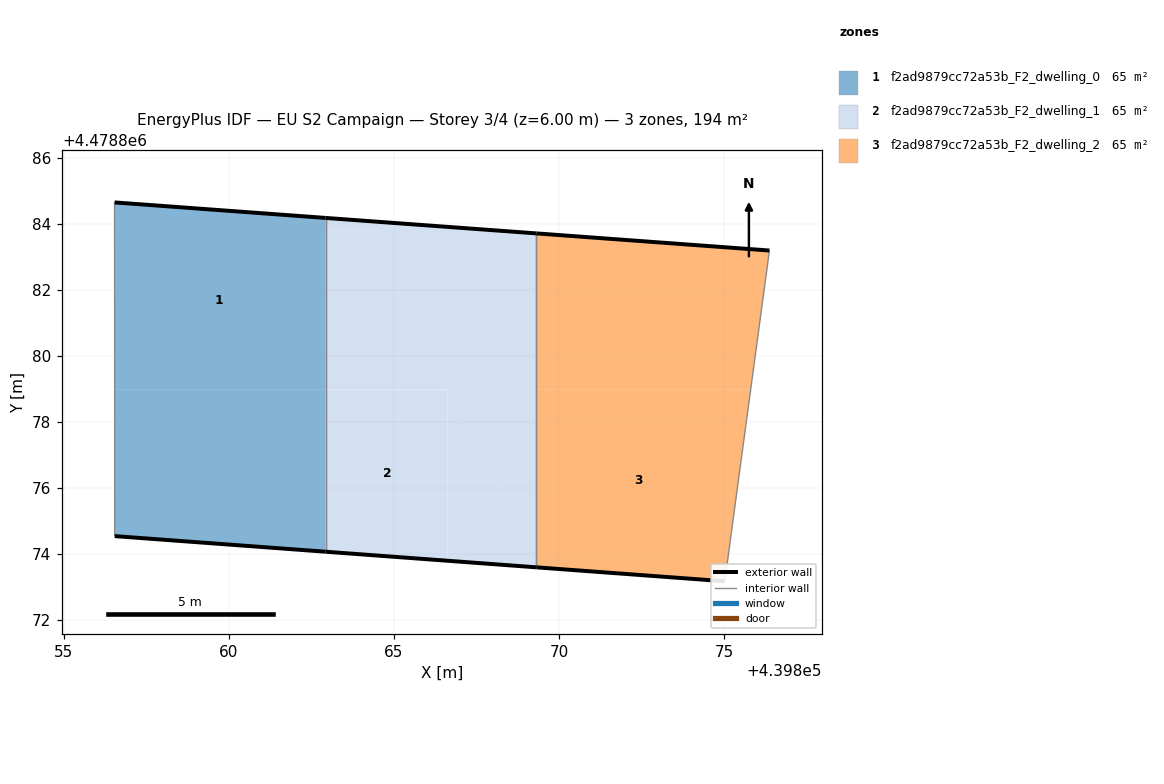
=== STOREY PLAN SPEC (per zone: floor XY polygon, exterior-wall plan segments, windows/doors) ===
zone 1: f2ad9879cc72a53b_F2_dwelling_0  (64.7 m²)
  floor: (439862.93, 4478874.07) (439862.93, 4478878.98) (439856.54, 4478878.98) (439856.54, 4478874.54)
  floor: (439862.93, 4478878.98) (439862.93, 4478884.18) (439856.53, 4478884.65) (439856.54, 4478878.98)
  exterior wall: (439862.93, 4478874.07) – (439856.54, 4478874.54)  [6.4 m]
  exterior wall: (439856.53, 4478884.65) – (439862.93, 4478884.18)  [6.4 m]
  interior walls: 2
zone 2: f2ad9879cc72a53b_F2_dwelling_1  (64.6 m²)
  floor: (439866.62, 4478873.79) (439866.62, 4478878.98) (439862.93, 4478878.98) (439862.93, 4478874.07)
  floor: (439869.32, 4478878.98) (439869.32, 4478883.71) (439865.61, 4478883.99) (439865.61, 4478878.98)
  floor: (439865.61, 4478878.98) (439865.61, 4478883.99) (439862.93, 4478884.18) (439862.93, 4478878.98)
  floor: (439869.32, 4478873.60) (439866.62, 4478878.98) (439866.62, 4478873.79)
  floor: (439869.32, 4478873.60) (439869.32, 4478878.98) (439866.62, 4478878.98)
  exterior wall: (439869.32, 4478873.59) – (439862.93, 4478874.07)  [6.4 m]
  exterior wall: (439862.93, 4478884.18) – (439869.32, 4478883.71)  [6.4 m]
  interior walls: 2
zone 3: f2ad9879cc72a53b_F2_dwelling_2  (64.7 m²)
  floor: (439875.03, 4478873.17) (439875.81, 4478878.98) (439869.32, 4478878.98) (439869.32, 4478873.60)
  floor: (439875.81, 4478878.98) (439876.38, 4478883.20) (439869.32, 4478883.71) (439869.32, 4478878.98)
  exterior wall: (439875.03, 4478873.17) – (439869.32, 4478873.59)  [5.7 m]
  exterior wall: (439869.32, 4478883.71) – (439876.38, 4478883.20)  [7.1 m]
  interior walls: 2

=== DERIVED (storey summary) ===
Building: EU S2 Campaign
Storey: 3 of 4  (floor level z = 6.00 m)
Storey gross floor area: 193.9 m²
Zones on this storey: 3
  - f2ad9879cc72a53b_F2_dwelling_0: floor 64.7 m²; exterior wall 12.8 m (38.5 m²); WWR 0.0%
  - f2ad9879cc72a53b_F2_dwelling_1: floor 64.6 m²; exterior wall 12.8 m (38.4 m²); WWR 0.0%
  - f2ad9879cc72a53b_F2_dwelling_2: floor 64.7 m²; exterior wall 12.8 m (38.4 m²); WWR 0.0%
Zone adjacency (shared interzone walls):
  - f2ad9879cc72a53b_F2_dwelling_0 ↔ f2ad9879cc72a53b_F2_dwelling_1
  - f2ad9879cc72a53b_F2_dwelling_1 ↔ f2ad9879cc72a53b_F2_dwelling_2